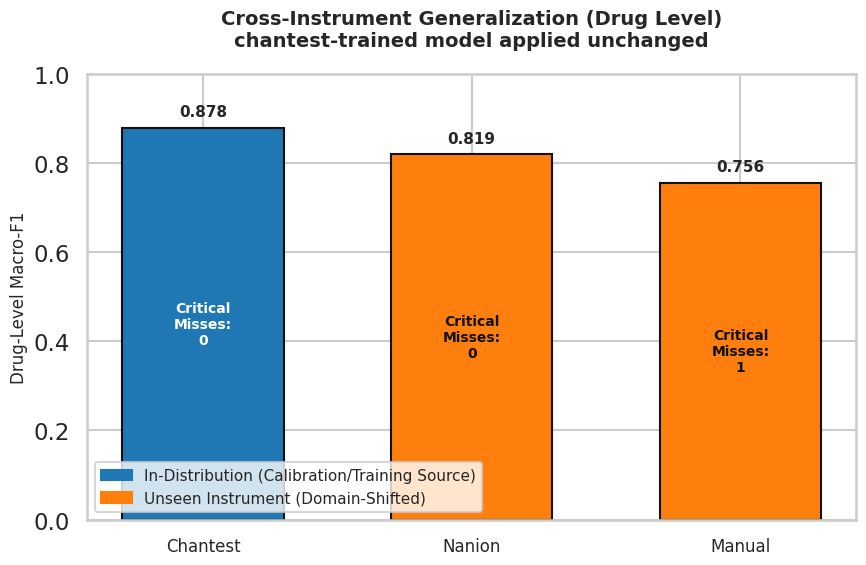

This chart was generated by the following Python code: (Note: this script raises an exception after producing the figure.)
import matplotlib.pyplot as plt
import seaborn as sns
import numpy as np

sns.set_theme(style='whitegrid', context='talk')

datasets = ['Chantest', 'Nanion', 'Manual']
f1_scores = [0.878, 0.819, 0.756]
critical_misses = [0, 0, 1]

# Distinguish by color
colors = ['#1f77b4', '#ff7f0e', '#ff7f0e'] # Blue for in-dist, orange for domain-shifted

plt.figure(figsize=(9, 6))

indices = np.arange(len(datasets))
bars = plt.bar(indices, f1_scores, color=colors, edgecolor='#111111', width=0.6)

# Custom legend for the distinction
import matplotlib.patches as mpatches
in_dist_patch = mpatches.Patch(color='#1f77b4', label='In-Distribution (Calibration/Training Source)')
out_dist_patch = mpatches.Patch(color='#ff7f0e', label='Unseen Instrument (Domain-Shifted)')
plt.legend(handles=[in_dist_patch, out_dist_patch], loc='lower left', fontsize=11)

plt.ylabel('Drug-Level Macro-F1', fontsize=12)
plt.title('Cross-Instrument Generalization (Drug Level)\nchantest-trained model applied unchanged', fontsize=14, pad=20, fontweight='bold')
plt.ylim(0, 1.0)
plt.xticks(indices, datasets, fontsize=12)

# Annotations
for i, bar in enumerate(bars):
    height = bar.get_height()
    # F1 score text
    plt.text(bar.get_x() + bar.get_width() / 2, height + 0.02, 
             f'{height:.3f}', ha='center', va='bottom', fontweight='bold', fontsize=11)
    # Critical misses text inside the bar
    plt.text(bar.get_x() + bar.get_width() / 2, height / 2,
             f'Critical\nMisses:\n{critical_misses[i]}', ha='center', va='center', 
             color='white' if i == 0 else '#111111', fontsize=10, fontweight='bold')

plt.tight_layout()
plt.savefig('./artifacts/figures/cross_instrument_macrof1.png', dpi=300, bbox_inches='tight')
plt.close()
